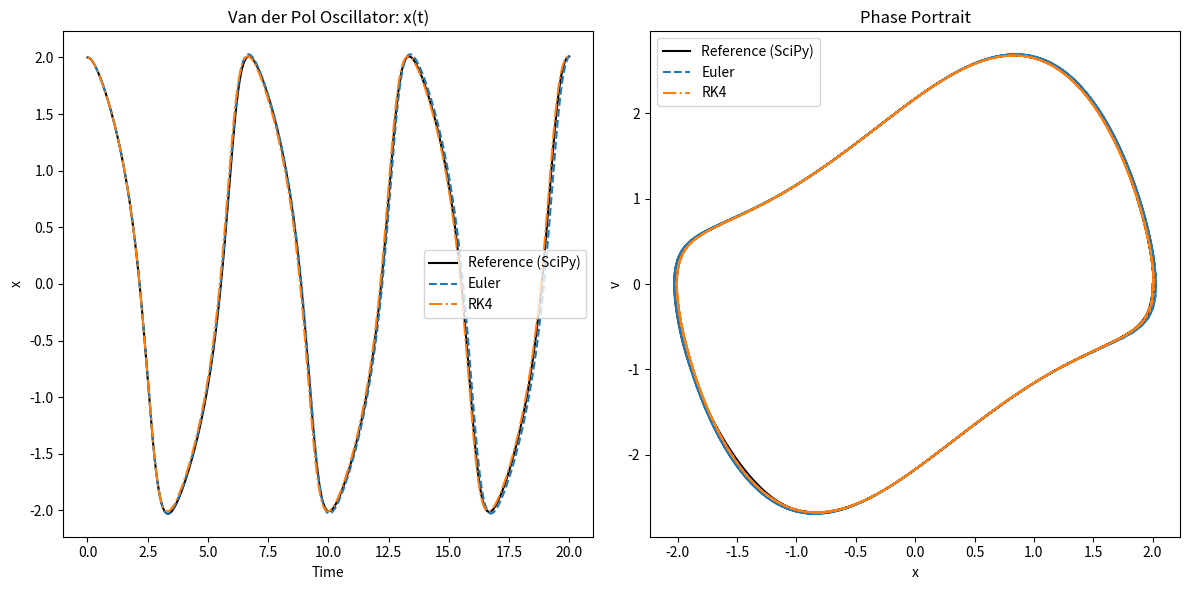
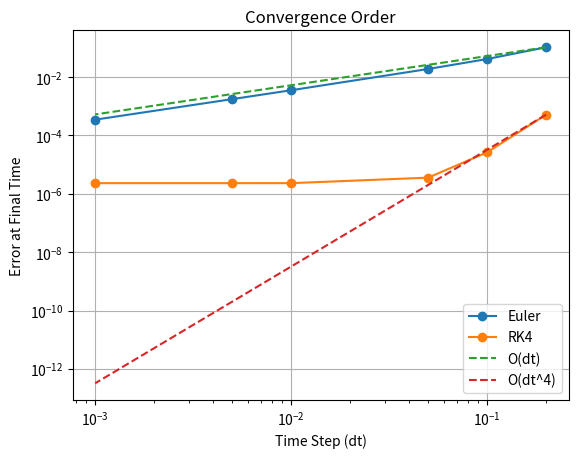
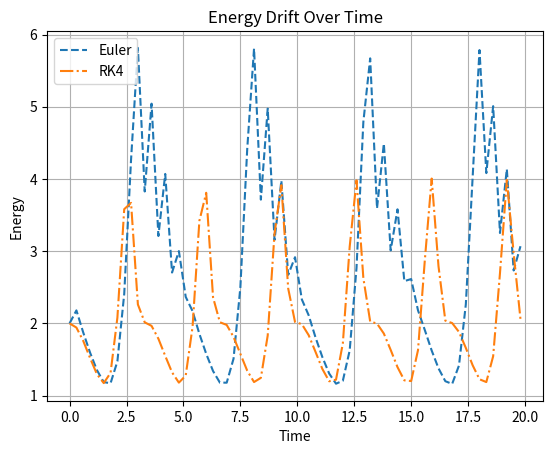

The script that saved these images, in order:
# Van der Pol Oscillator: Numerical Solvers
# x'' - μ(1 - x^2)x' + x = 0
# as first-order system:
# dx/dt = v
# dv/dt = μ(1 - x^2)v - x

# Solvers to implement:
# Forward Euler, RK4

# Comparisons:
# Accuracy vs reference (scipy solve_ivp)
# Phase portrait comparison
# Convergence order plot
# Energy drift over time

import numpy as np
import matplotlib.pyplot as plt

def van_der_pol(t, state, mu):
    x, v = state
    dxdt = v
    dvdt = mu * (1 - x**2) * v - x
    return np.array([dxdt, dvdt])

# Forward Euler: state_next = state + dt * f(t, state)
def euler(func, initial_state, t_start, t_end, dt, mu):
    t_vals = np.arange(t_start, t_end, dt)
    states = np.zeros((len(t_vals), len(initial_state)))
    states[0] = initial_state
    for i in range(1, len(t_vals)):
        states[i] = states[i-1] + dt * func(t_vals[i-1], states[i-1], mu)
    return t_vals, states

# RK4: weighted average of 4 slope estimates
def rk4_step(func, t, state, dt, mu):
    k1 = func(t, state, mu)
    k2 = func(t + dt/2, state + dt/2 * k1, mu)
    k3 = func(t + dt/2, state + dt/2 * k2, mu)
    k4 = func(t + dt, state + dt * k3, mu)
    return state + (dt/6) * (k1 + 2*k2 + 2*k3 + k4)

def rk4(func, initial_state, t_start, t_end, dt, mu):
    t_vals = np.arange(t_start, t_end, dt)
    states = np.zeros((len(t_vals), len(initial_state)))
    states[0] = initial_state
    for i in range(1, len(t_vals)):
        states[i] = rk4_step(func, t_vals[i-1], states[i-1], dt, mu)
    return t_vals, states

# SciPy reference solution (ground truth)
from scipy.integrate import solve_ivp 

def reference_solution(func, initial_state, t_start, t_end, mu):
    t_eval = np.linspace(t_start, t_end, 1000)
    sol = solve_ivp(func, (t_start, t_end), initial_state, args=(mu,), t_eval=t_eval)
    return sol.t, sol.y.T

t_start = 0
t_end = 20
dt = 0.01
mu = 1.0
initial_state = [2.0, 0.0]

# Run solvers
t_euler, states_euler = euler(van_der_pol, initial_state, t_start, t_end, dt, mu)
t_rk4, states_rk4 = rk4(van_der_pol, initial_state, t_start, t_end, dt, mu)
t_ref, states_ref = reference_solution(van_der_pol, initial_state, t_start, t_end, mu)

# Plotting results
plt.figure(figsize=(12, 6))
plt.subplot(1, 2, 1)
plt.plot(t_ref, states_ref[:, 0], label='Reference (SciPy)', color='black')
plt.plot(t_euler, states_euler[:, 0], label='Euler', linestyle='--')
plt.plot(t_rk4, states_rk4[:, 0], label='RK4', linestyle='-.')
plt.title('Van der Pol Oscillator: x(t)')
plt.xlabel('Time')
plt.ylabel('x')
plt.legend()
plt.subplot(1, 2, 2)
plt.plot(states_ref[:, 0], states_ref[:, 1], label='Reference (SciPy)', color='black')
plt.plot(states_euler[:, 0], states_euler[:, 1], label='Euler', linestyle='--')
plt.plot(states_rk4[:, 0], states_rk4[:, 1], label='RK4', linestyle='-.')
plt.title('Phase Portrait')
plt.xlabel('x') 
plt.ylabel('v')
plt.legend()
plt.tight_layout()
plt.savefig('van_der_pol_comparison.png')
plt.show()


# Convergence order plot:
# Run solvers with different dt values and compute error against reference solution at final time.
dt_values = [0.2, 0.1, 0.05, 0.01, 0.005, 0.001]
errors_euler = []
errors_rk4 = []
t_end_convergence = 0.2

_, states_ref = reference_solution(van_der_pol, initial_state, t_start, t_end_convergence, mu)

for dt in dt_values:
    n_steps = int(round(t_end_convergence / dt))
    t_euler_c = np.linspace(t_start, t_end_convergence, n_steps + 1)               
    t_rk4_c = np.linspace(t_start, t_end_convergence, n_steps + 1)                 
    dt_actual = t_euler_c[1] - t_euler_c[0]                                        
                                                                                    
    states_euler_c = np.zeros((len(t_euler_c), 2))                                 
    states_rk4_c = np.zeros((len(t_rk4_c), 2))
    states_euler_c[0] = initial_state                                              
    states_rk4_c[0] = initial_state                                                

    for i in range(1, len(t_euler_c)):                                             
        states_euler_c[i] = states_euler_c[i-1] + dt_actual * van_der_pol(t_euler_c[i-1], states_euler_c[i-1], mu)                               
        states_rk4_c[i] = rk4_step(van_der_pol, t_rk4_c[i-1], states_rk4_c[i-1], dt_actual, mu)                                                                     
                  
    error_euler = np.linalg.norm(states_euler_c[-1] - states_ref[-1])              
    error_rk4 = np.linalg.norm(states_rk4_c[-1] - states_ref[-1])
    errors_euler.append(error_euler)
    errors_rk4.append(error_rk4)

plt.figure()
plt.loglog(dt_values, errors_euler, label='Euler', marker='o')
plt.loglog(dt_values, errors_rk4, label='RK4', marker='o')
plt.loglog(dt_values, [dt**1 * errors_euler[0]/dt_values[0] for dt in dt_values], label='O(dt)', linestyle='--')
plt.loglog(dt_values, [dt**4 * errors_rk4[0]/dt_values[0]**4 for dt in dt_values], label='O(dt^4)', linestyle='--')
plt.title('Convergence Order')
plt.xlabel('Time Step (dt)')
plt.ylabel('Error at Final Time')
plt.legend()
plt.grid()
plt.savefig('convergence_order.png')
plt.show()  

# Energy drift over time:
# Energy for Van der Pol is not conserved, but we can still track it to see how well the solvers capture the dynamics.
dt = 0.3
t_euler, states_euler = euler(van_der_pol, initial_state, t_start, t_end, dt, mu)
t_rk4, states_rk4 = rk4(van_der_pol, initial_state, t_start, t_end, dt, mu)

def energy(state, mu):
    x, v = state
    return 0.5 * v**2 + 0.5 * x**2

energy_euler = [energy(state, mu) for state in states_euler]
energy_rk4 = [energy(state, mu) for state in states_rk4]
plt.figure()
plt.plot(t_euler, energy_euler, label='Euler', linestyle='--')
plt.plot(t_rk4, energy_rk4, label='RK4', linestyle='-.')
plt.title('Energy Drift Over Time')
plt.xlabel('Time')
plt.ylabel('Energy')
plt.legend()
plt.grid()
plt.savefig('energy_drift.png')
plt.show()
